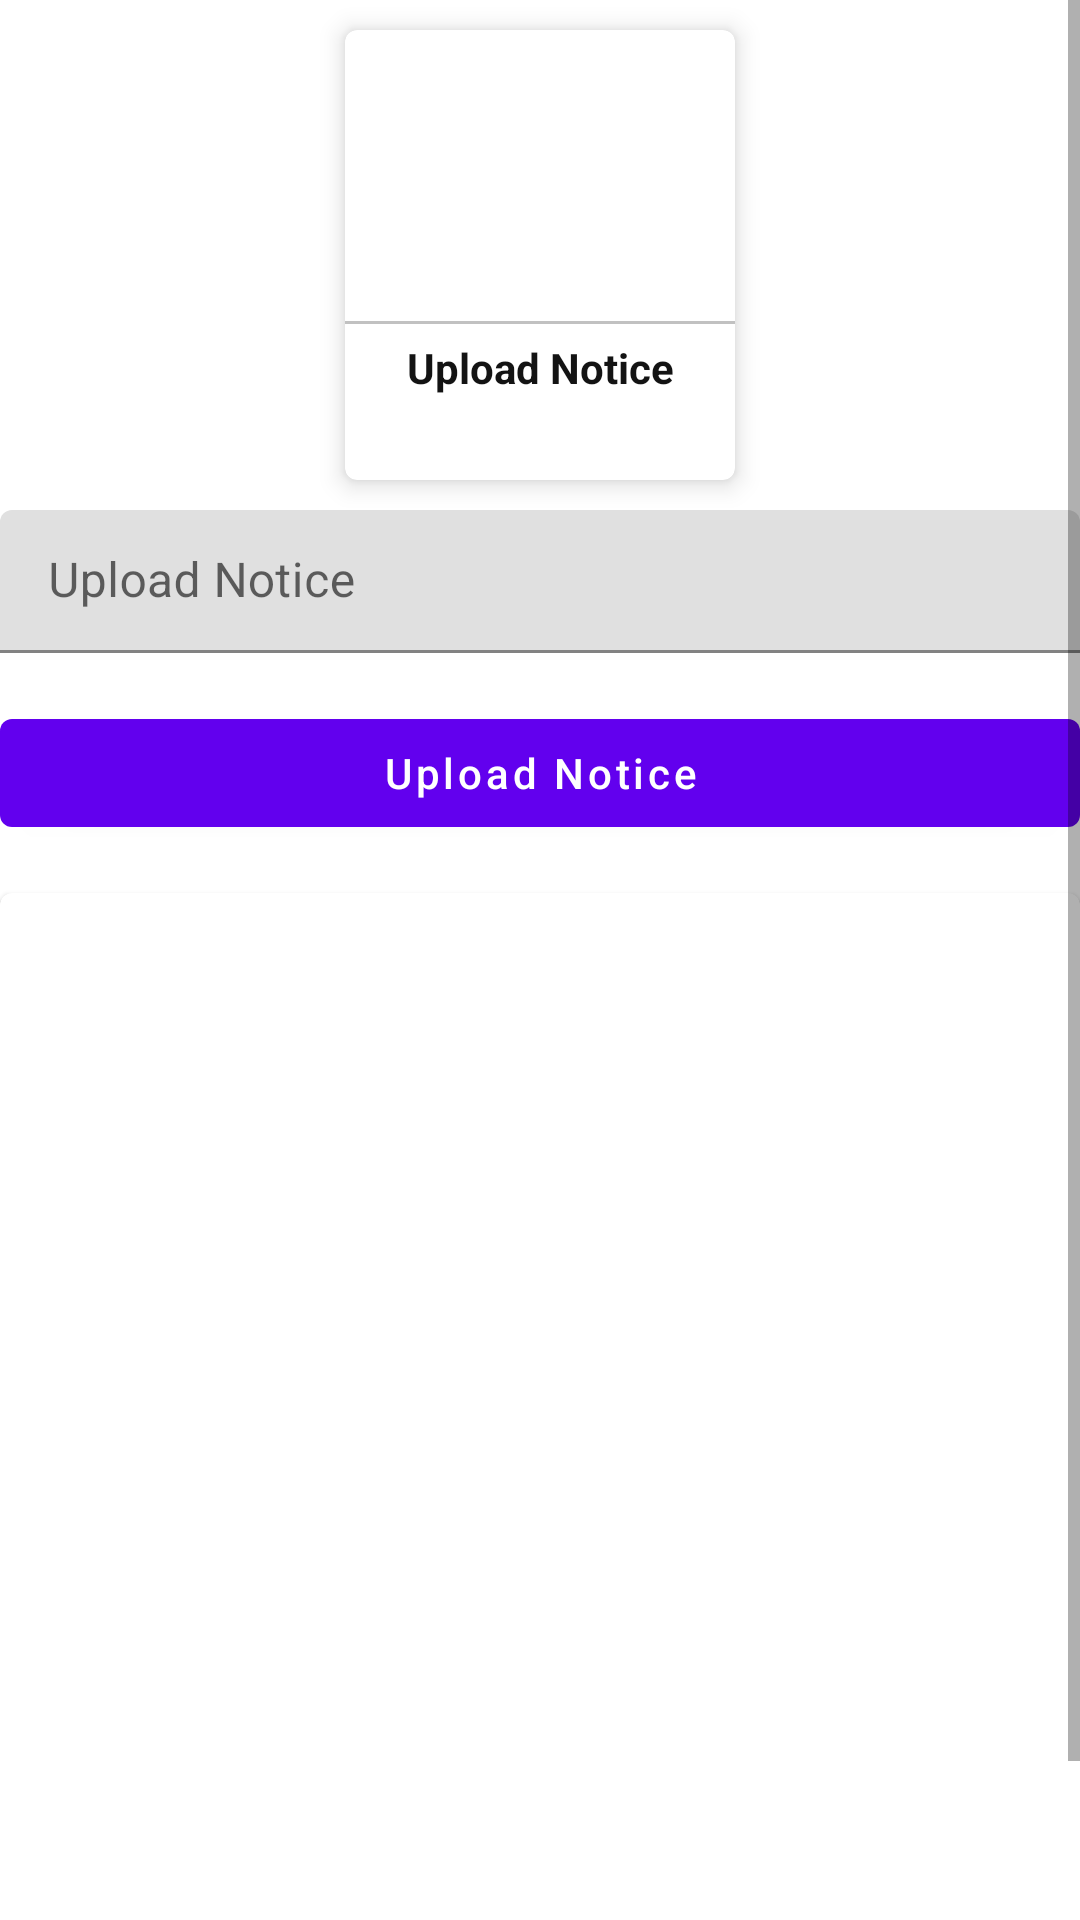

The Android layout XML behind this screen, and the referenced resources:
<!-- AndroidManifest.xml: application theme Theme.DrDYPAdmin -->
<!-- res/layout/activity_upload_notice.xml -->
<?xml version="1.0" encoding="utf-8"?>
<ScrollView xmlns:android="http://schemas.android.com/apk/res/android"
    xmlns:app="http://schemas.android.com/apk/res-auto"
    xmlns:tools="http://schemas.android.com/tools"
    android:layout_width="match_parent"
    android:layout_height="match_parent"
    tools:context=".Notice.UploadNotice">
    <LinearLayout
        android:layout_width="match_parent"
        android:layout_height="match_parent"
        android:orientation="vertical">

        <com.google.android.material.card.MaterialCardView
            android:id="@+id/addnotice"
            android:layout_width="130dp"
            android:layout_height="150dp"
            android:layout_margin="10dp"
            android:layout_gravity="center"
            app:cardElevation="5dp">

            <LinearLayout
                android:layout_width="match_parent"
                android:layout_height="match_parent"
                android:gravity="center"
                android:orientation="vertical">

                <ImageView
                    android:layout_width="64dp"
                    android:layout_height="64dp"
                    android:background="@drawable/square_green"
                    android:padding="15dp"
                    android:src="@drawable/ic_uploadnotice">

                </ImageView>

                <View
                    android:layout_width="match_parent"
                    android:layout_height="1dp"
                    android:layout_marginTop="10dp"
                    android:background="@color/lightgrey" />

                <TextView
                    android:layout_width="match_parent"
                    android:layout_height="wrap_content"
                    android:gravity="center"
                    android:padding="5dp"
                    android:text="Upload Notice"
                    android:textColor="@color/textColor"
                    android:textStyle="bold" />
            </LinearLayout>
        </com.google.android.material.card.MaterialCardView>

        <com.google.android.material.textfield.TextInputLayout
            android:layout_width="match_parent"
            android:layout_height="match_parent">

            <com.google.android.material.textfield.TextInputEditText
                android:layout_width="match_parent"
                android:layout_height="wrap_content"
                android:hint="Upload Notice"
                android:paddingTop="16dp"
                android:id="@+id/noticetitle"
                style="@style/ThemeOverlay.Material3.AutoCompleteTextView.OutlinedBox"/>
        </com.google.android.material.textfield.TextInputLayout>

        <com.google.android.material.button.MaterialButton
            android:layout_width="match_parent"
            android:layout_height="wrap_content"
            android:text="Upload Notice"
            android:layout_marginTop="16dp"
            android:textAllCaps="false"
            android:id="@+id/uploadnoticebutton">

        </com.google.android.material.button.MaterialButton>
        <com.google.android.material.card.MaterialCardView
            android:layout_width="match_parent"
            android:layout_height="400dp"
            android:layout_marginTop="16dp">
            <ImageView
                android:layout_width="match_parent"
                android:layout_height="match_parent"
                android:scaleType="centerCrop"
                android:id="@+id/noticeimageview"/>

        </com.google.android.material.card.MaterialCardView>
    </LinearLayout>

</ScrollView>
<!-- resources referenced by this layout -->
<resources>
  <color name="lightgrey">#c1c1c1</color>
  <color name="textColor">#131313</color>
  <style name="Theme.DrDYPAdmin" parent="Theme.MaterialComponents.DayNight.DarkActionBar">
          
          <item name="colorPrimary">@color/purple_500</item>
          <item name="colorPrimaryVariant">@color/purple_700</item>
          <item name="colorOnPrimary">@color/white</item>
          
          <item name="colorSecondary">@color/teal_200</item>
          <item name="colorSecondaryVariant">@color/teal_700</item>
          <item name="colorOnSecondary">@color/black</item>
          
          <item name="android:statusBarColor">?attr/colorPrimaryVariant</item>
          
      </style>
  <color name="purple_500">#FF6200EE</color>
  <color name="purple_700">#FF3700B3</color>
  <color name="white">#FFFFFFFF</color>
  <color name="teal_200">#FF03DAC5</color>
  <color name="teal_700">#FF018786</color>
  <color name="black">#FF000000</color>
</resources>
